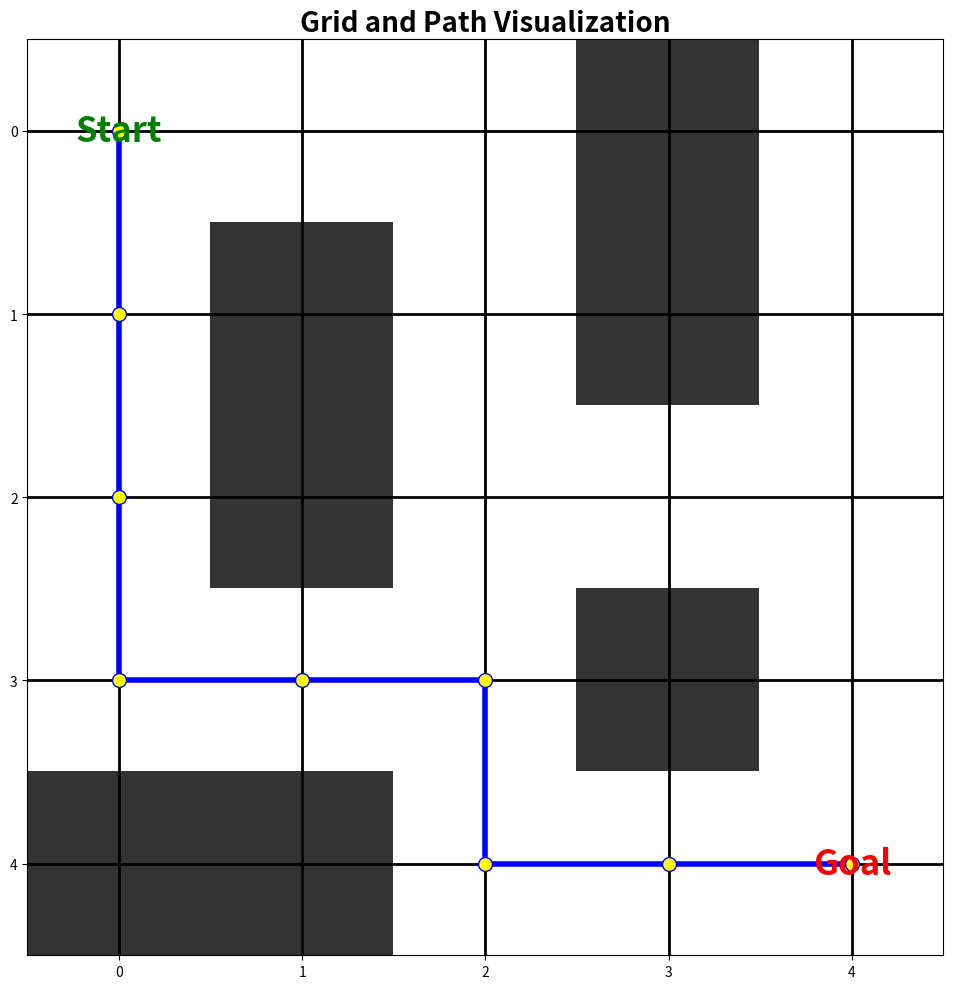

Write Python code to recreate this figure.
import matplotlib.pyplot as plt
import numpy as np
from collections import deque

# hướng di chuyển có thể: lên, xuống, trái, phải
MOVES = [(-1, 0), (1, 0), (0, -1), (0, 1)]

class FSSP_BFS:
    def __init__(self, grid, start, goal):
        self.grid = grid
        self.start = start
        self.goal = goal
        self.rows = len(grid)
        self.cols = len(grid[0])
        
    # kiểm tra vị trí có nằm trong dạng lưới & vị trí có bị chặn hay không
    def is_valid(self, position):
        r, c = position
        return 0 <= r < self.rows and 0 <= c < self.cols and self.grid[r][c] == 0
        
    # tìm kiếm theo chiều rộng để tìm đường đi ngắn nhất từ điểm bắt đầu đến điểm kết thúc
    def bfs(self):
        queue = deque([(self.start, [self.start])])
        visited = set([self.start])
        
        while queue:
            current, path = queue.popleft()
            
            # nếu vị trí hiện tại là mục tiêu, trả về đường dẫn
            if current == self.goal:
                return path

            # khám phá tất cả các đường đi có thể (lên, xuống, trái, phải)
            for move in MOVES:
                next_r, next_c = current[0] + move[0], current[1] + move[1]
                next_position = (next_r, next_c)
                
                if self.is_valid(next_position) and next_position not in visited:
                    visited.add(next_position)
                    queue.append((next_position, path + [next_position]))
                    
        return None  # trả về None nếu không có đường dẫn đến đích
        
    # hầm trực quan dạng lưới và đường dẫn
    def visualize(self, path):
        grid_np = np.array(self.grid)
        
        # tạo hình và trục số
        fig, ax = plt.subplots(figsize=(10, 10))
        ax.imshow(grid_np, cmap='Greys', alpha=0.8)
        
        # đánh dấu điểm bắt đầu và điểm kết thúc bằng các ký hiệu đặc biệt
        ax.text(self.start[1], self.start[0], 'Start', color='green', fontsize=25, fontweight='bold', ha='center', va='center')
        ax.text(self.goal[1], self.goal[0], 'Goal', color='red', fontsize=25, fontweight='bold', ha='center', va='center')
        
        # về đường đi nếu tìm thấy
        if path:
            path_np = np.array(path)
            ax.plot(path_np[:, 1], path_np[:, 0], color='blue', linewidth=4.0, marker='o', markersize=10, markerfacecolor='yellow', label='Path')
            
        # kiểu dạng lưới và gần nhân
        ax.set_xticks(np.arange(self.cols))
        ax.set_yticks(np.arange(self.rows))
        ax.set_xticklabels(np.arange(self.cols))
        ax.set_yticklabels(np.arange(self.rows))
        ax.grid(which='both', color='black', linewidth=2.0)
        
        # add tiêu đề dạng lưới và trực quan biểu đồ
        plt.title("Grid and Path Visualization", fontsize=20, fontweight='bold')
        plt.tight_layout()
        plt.show()

# dạng lưới (0 = ô trống, 1 = chướng ngại vật)
grid = [
    [0, 0, 0, 1, 0],
    [0, 1, 0, 1, 0],
    [0, 1, 0, 0, 0],
    [0, 0, 0, 1, 0],
    [1, 1, 0, 0, 0]
]

# vị trí điểm bắt đầu và điểm đích
start = (0, 0)
goal = (4, 4)

# hàm FSSP_BFS- tìm kiếm chiều rộng
planner = FSSP_BFS(grid, start, goal)
path = planner.bfs()

if path:
    print(f"Path found: {path}")
    # trực quan đường dẫn
    planner.visualize(path)
else:
    print("No path found")
